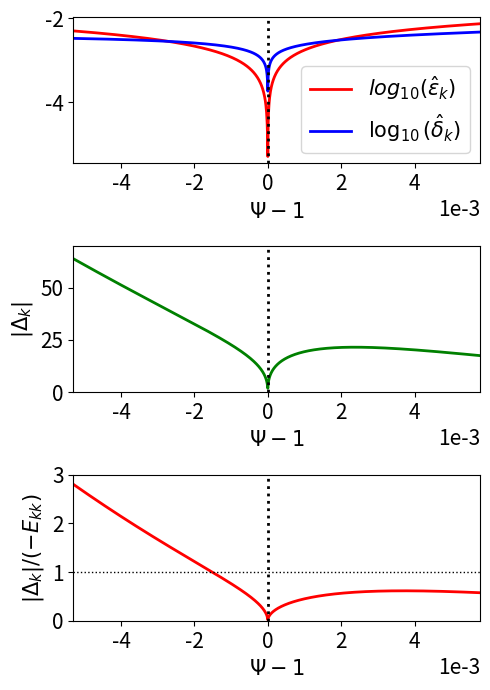

The matplotlib source for this figure:
# ##########################################################################
# Script to plot profile data close to magnetic separatrix in improved model
# ##########################################################################

import math
import numpy as np
import scipy.constants as sc
import scipy.special as sp
from scipy.optimize import root_scalar
import matplotlib.pyplot as plt

# #############################
# [redacted]
# #############################
q0   = 1.01
q95  = 3.5
q105 = 4.0

B0 = 3.45
R0 = 2.96
a  = 1.25

Wd    = 0.02
Teped = 400.
Tesep = 100.
Tesol = 10.

Tiped = 400.
Tisep = 100.
Tisol = 10.

neped = 5e19
nesep = 2e19
nesol = 0.5e19

Z = 10.
M = 2.

chiperp = 1.
chiphi  = 1.

omegaEfac = 0.

# .........
# Mode data
# .........
ntor = 2.

# .........
# Plot data
# .........
rmin = 0.99
rmax = 1.015

# .................................
# Defininition of mtanh() functions
# .................................
def GetfD (fped, fsep, fsol, fW):

    return fW * math.atanh ((2.*fsep - fped - fsol) /(fped - fsol))

def mtanh (psi, fped, fsep, fsol, fW):

    fD = GetfD (fped, fsep, fsol, fW)

    return fped + ((fsol - fped) /2.) * (1. + math.tanh ((psi - 1. - fD) /fW))

def mtanhp (psi, fped, fsep, fsol, fW):

    fD = GetfD (fped, fsep, fsol, fW)

    return ((fsol - fped) /2.) * (1./math.cosh ((psi - 1. - fD) / fW))**2 /fW

# ..............................
# Calculate alpha_minus and r_95
# ..............................
def fm(x):

    return sp.exp1 (q95 /x) /sp.exp1 (q0 /x) - 0.05
    
alpham = root_scalar (fm, bracket = [0.1, 100]).root

r95 = (1. - math.exp(- (q95 - q0) /alpham))**0.5

# ..............................
# Calculate alpha_plus and r_105
# ..............................
def fp(x):

    return sp.exp1 (q105 /x) /x - math.exp (q0 /alpham) * sp.exp1 (q95 /alpham) /alpham

alphap = root_scalar (fp, bracket = [0.1, 10.]).root

r105 = (1. + math.exp (- q105 /alphap))**0.5

# .....................
# Safety-factor profile
# .....................
def qm(x):

    return q0 - alpham * math.log (1. - x*x)

def qp(x):

    return - alphap * math.log (x*x - 1.)

def q(x):

    if x < 1.:
        return qm(x)
    else:
        return qp(x)

# ......................
# Magnetic shear profile
# ......................
def qmp(x):

    return   alpham * 2. * x*x /(1. - x*x)

def qpp(x):

    return - alphap * 2. * x*x /(x*x - 1.)

def shear(x):

    qval = q(x)
    
    if x < 1:
        return qmp(x) /qval
    else:
        return qpp(x) /qval
    
# .......................
# Normalized flux profile
# .......................
def Psim(x):

    return 1. - sp.exp1 (q0 /alpham - math.log(1. - x**2)) /sp.exp1 (q0 /alpham)

def Psip(x):

    return 1. + (alpham /alphap) * math.exp (- q0 /alpham) * sp.exp1 (- math.log(x**2 - 1.)) /sp.exp1 (q0 /alpham)

def Psi(x):

    if x < 1.:
        return Psim(x)
    else:
        return Psip(x)

# ............................
# Electron temperature profile
# ............................
def Te (x):
    
    psi = Psi(x)

    return mtanh (psi, Teped, Tesep, Tesol, Wd)

# .......................
# Ion temperature profile
# .......................
def Ti (x):
    
    psi = Psi(x)

    return mtanh (psi, Tiped, Tisep, Tisol, Wd)

# ...............................
# Electron number density profile
# ...............................
def ne (x):
    
    psi = Psi(x)

    return mtanh (psi, neped, nesep, nesol, Wd)

# .............    
# tau_R profile
# .............
def tauR (x):

    n_e = ne(x)
    T_e = Te(x) * sc.e
    
    Lambda = 24. - math.log ((n_e/1.e6)**0.5 / (T_e /sc.e))
    tauei  = 6.*2.**0.5*math.pi**1.5 * sc.epsilon_0**2. * sc.m_e**0.5 * T_e**1.5 /Z /Lambda /sc.e**4 /n_e
    etap   = sc.m_e /1.96 /n_e /sc.e**2 /tauei

    return sc.mu_0 * a*a * r*r /etap

# .............
# tau_A profile
# .............
def tauA (x):

    n_e = ne(x)

    return (R0 /B0) * (sc.mu_0 * M * sc.m_p * n_e)**0.5

# ................
# tau_perp profile
# ................
def tauperp (x):

    return a*a * r*r /chiperp

# ...............
# tau_phi profile
# ...............
def tauphi (x):

    return a*a * r*r /chiphi

# ..................
# hat_d_beta profile
# ..................
def dbeta (x):

    T_e = Te(x) * sc.e
    T_i = Ti(x) * sc.e

    return ((5./3.) * M * sc.m_p * (T_e + T_i))**0.5 /sc.e /B0/ a /r

# ...................
# omega_ast_e profile
# ...................
def omegaste (x):

    psip = B0 * a * a * math.exp (q0 /alpham) * sp.exp1 (q0 /alpham) /2. /alpham

    psi = Psi(x)
    T_e = Te(x) * sc.e
    n_e = ne(x)

    dTedp = mtanhp (psi, Teped, Tesep, Tesol, Wd) * sc.e
    dnedp = mtanhp (psi, neped, nesep, nesol, Wd)

    return (dTedp + dnedp * T_e /n_e) /sc.e /psip

# ...................
# omega_ast_i profile
# ...................
def omegasti (x):

    psip = B0 * a * a * math.exp (q0 /alpham) * sp.exp1 (q0 /alpham) /2. /alpham

    psi = Psi(x)
    T_i = Ti(x) * sc.e
    n_e = ne(x)

    dTidp = mtanhp (psi, Tiped, Tisep, Tisol, Wd) * sc.e
    dnedp = mtanhp (psi, neped, nesep, nesol, Wd)

    return - (dTidp + dnedp * T_i /n_e) /sc.e /psip

# ...............
# omega_E profile
# ...............
def omegaE (x):

    we = omegaste (x)

    return omegaEfac * we

# .........
# S profile
# .........
def S (x):

    tau_R = tauR(x)
    tau_A = tauA(x)

    return tau_R /tau_A

# ...........
# Q_e profile
# ...........
def Qe (x):

    s     = S(x)
    tau_A = tauA(x)
    we    = omegaste(x)
    
    return - pow (s, 1./3.) * ntor * we * tau_A

# ...........
# Q_i profile
# ...........
def Qi (x):

    s     = S(x)
    tau_A = tauA(x)
    wi    = omegasti(x)
    
    return - pow (s, 1./3.) * ntor * wi * tau_A

# ...........
# Q_E profile
# ...........
def QE (x):

    s     = S(x)
    tau_A = tauA(x)
    wE    = omegaE(x)
    
    return - pow (s, 1./3.) * ntor * wE * tau_A

# .........
# D profile
# .........
def D(x):

    s   = S(x)
    tau = - omegaste(x) /(omegasti(x) + 1.e-15)
    db  = dbeta(x)

    return pow (s, 1./3.) * (tau /(1. + tau))**0.5 * db

# .............
# Pperp profile
# .............
def Pperp(x):

    tr = tauR(x)
    tp = tauperp(x)

    return tr /tp

# .............
# Pphi profile
# .............
def Pphi(x):

    tr = tauR(x)
    tp = tauphi(x)

    return tr /tp

# ...............
# epsilon profile
# ...............
def epsilon(x):

    if x < 1.:
        return (1. - x*x) /2./ntor /x
    else:
        return (x*x - 1.) /2./ntor /x

# ...............
# Delta profile
# ...............
def Delta(x):

    wE = omegaE(x)
    we = omegaste(x)

    taua = tauA(x)
    taur = tauR(x)
    taup = tauperp(x)
    db   = dbeta(x)
    ns   = ntor * abs (shear(x))

    return (2.*math.pi*math.gamma(0.75) /math.gamma(0.25)) * ntor * abs (wE + we) * taua**0.5 * taur**0.75 /taup**0.25 /db**0.5 /ns**0.5

# ...............
# delta profile
# ...............
def delta(x):

    taua = tauA(x)
    taur = tauR(x)
    taup = tauperp(x)
    db   = dbeta(x)
    ns   = ntor * abs (shear(x))

    return taua**0.5 / taur**0.25 /taup**0.25 /db**0.5 /ns**0.5

# ...........
# Ekk profile
# ...........
def Ekk(x):

    qval = q(x)

    return 2. * ntor * qval

# ################
# Generate figures
# ################

rrr = np.linspace (rmin, rmax, 1000)

ee = []
d1 = []
d2 = []
d3 = []
ps = []

for r in rrr:    

    if r == 1.:
        r = 1. + 1.e-15
        
    ee.append (math.log10(epsilon(r)))
    d1.append (math.log10(delta(r)))
    d2.append (Delta(r))
    d3.append (Delta(r)/Ekk(r))
    ps.append (Psi(r) - 1)

fig = plt.figure (figsize = (5.0, 7.0))

plt.rc ('xtick', labelsize = 15) 
plt.rc ('ytick', labelsize = 15) 

plt.subplot (3, 1, 1)

plt.xlim (ps[0], ps[-1])
 
plt.plot (ps, ee, color = 'red',   linewidth = 2, linestyle = 'solid', label = '$log_{10}(\hat{\epsilon}_k)$')
plt.plot (ps, d1, color = 'blue',  linewidth = 2, linestyle = 'solid', label = '$\log_{10}(\hat{\delta}_k)$')

plt.axvline (0., color = 'black', linewidth = 2, linestyle = 'dotted')

plt.ticklabel_format (style = 'sci', axis = 'x', scilimits = (0, 0))

plt.xlabel (r'$\Psi-1$', fontsize = "15")

plt.legend (fontsize = '15')

plt.subplot (3, 1, 2)

plt.xlim (ps[0], ps[-1])

plt.ylim (0., 70.)

plt.plot (ps, d2, color = 'green',  linewidth = 2, linestyle = 'solid')

plt.axvline (0., color = 'black', linewidth = 2, linestyle = 'dotted')

plt.ticklabel_format (style = 'sci', axis = 'x', scilimits = (0, 0))

plt.xlabel (r'$\Psi-1$',   fontsize = "15")
plt.ylabel (r'$|\Delta_k|$', fontsize = "15")

plt.subplot (3, 1, 3)

plt.xlim (ps[0], ps[-1])

plt.ylim (0., 3.)

plt.plot (ps, d3, color = 'red',  linewidth = 2, linestyle = 'solid')

plt.axvline (0., color = 'black', linewidth = 2, linestyle = 'dotted')
plt.axhline (1., color = 'black', linewidth = 1, linestyle = 'dotted')

plt.ticklabel_format (style = 'sci', axis = 'x', scilimits = (0, 0))

plt.xlabel (r'$\Psi-1$',             fontsize = "15")
plt.ylabel (r'$|\Delta_k|/(-E_{kk})$', fontsize = "15")
      
plt.tight_layout ()

plt.show ()
